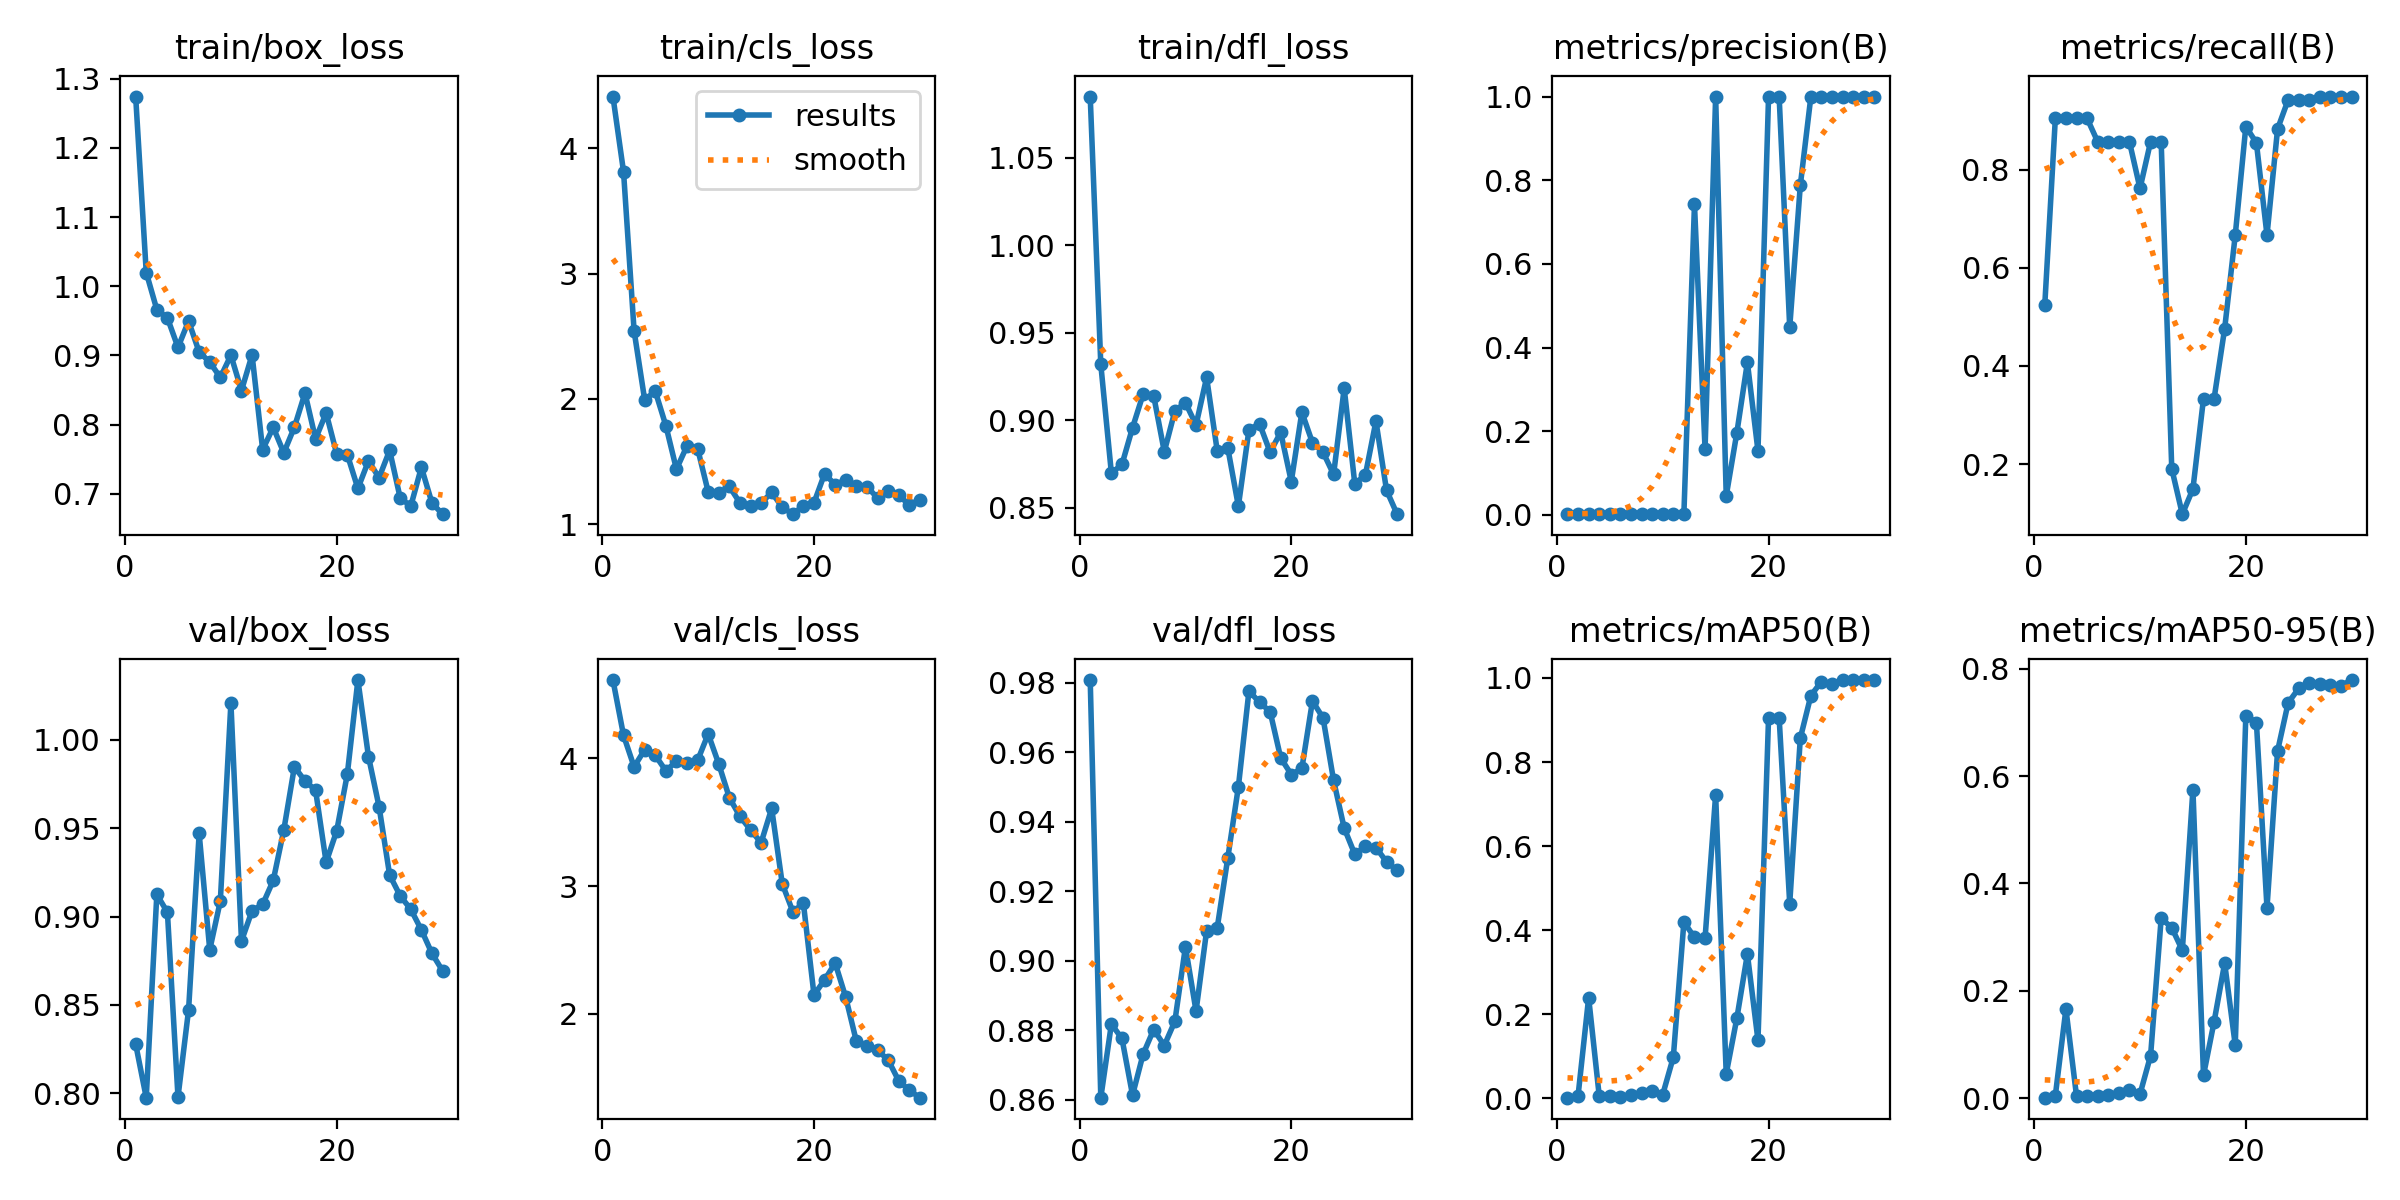

Data behind this chart, as committed beside it:
epoch, time, train/box_loss, train/cls_loss, train/dfl_loss, metrics/precision(B), metrics/recall(B), metrics/mAP50(B), metrics/mAP50-95(B), val/box_loss, val/cls_loss, val/dfl_loss, lr/pg0, lr/pg1, lr/pg2
1, 37.97, 1.274, 4.415, 1.085, 0.00183, 0.5238, 0.00189, 0.00105, 0.8279, 4.614, 0.9808, 8e-05, 8e-05, 8e-05
2, 71.53, 1.02, 3.816, 0.932, 0.00317, 0.9048, 0.00664, 0.00495, 0.7976, 4.182, 0.8605, 0.0001741, 0.0001741, 0.0001741
3, 103, 0.9663, 2.543, 0.8699, 0.00317, 0.9048, 0.2396, 0.1662, 0.9125, 3.934, 0.8817, 0.0002615, 0.0002615, 0.0002615
4, 134.5, 0.9543, 1.992, 0.8748, 0.00317, 0.9048, 0.00592, 0.00425, 0.9024, 4.069, 0.8776, 0.0003424, 0.0003424, 0.0003424
5, 163.3, 0.9117, 2.062, 0.8959, 0.00317, 0.9048, 0.00546, 0.00423, 0.798, 4.025, 0.8613, 0.0004166, 0.0004166, 0.0004166
6, 190.9, 0.9497, 1.787, 0.915, 0.003, 0.8571, 0.00464, 0.00348, 0.8472, 3.903, 0.8731, 0.0004843, 0.0004843, 0.0004843
7, 215.1, 0.9049, 1.439, 0.914, 0.003, 0.8571, 0.00796, 0.00645, 0.9469, 3.978, 0.8801, 0.0005454, 0.0005454, 0.0005454
8, 243, 0.8905, 1.626, 0.8821, 0.003, 0.8571, 0.01192, 0.00996, 0.8812, 3.963, 0.8756, 0.0005998, 0.0005998, 0.0005998
9, 271.4, 0.8682, 1.604, 0.9053, 0.003, 0.8571, 0.01785, 0.01462, 0.9087, 3.985, 0.8825, 0.0006477, 0.0006477, 0.0006477
10, 298.6, 0.9003, 1.259, 0.9101, 0.00267, 0.7619, 0.0093, 0.00771, 1.021, 4.192, 0.904, 0.0006889, 0.0006889, 0.0006889
11, 322.2, 0.8494, 1.25, 0.8974, 0.003, 0.8571, 0.09799, 0.07919, 0.8861, 3.957, 0.8855, 0.0007236, 0.0007236, 0.0007236
12, 349.6, 0.9008, 1.301, 0.9245, 0.003, 0.8571, 0.4198, 0.335, 0.9033, 3.693, 0.9086, 0.0007517, 0.0007517, 0.0007517
13, 376.6, 0.7641, 1.17, 0.8827, 0.7422, 0.1905, 0.3828, 0.3176, 0.9068, 3.547, 0.9094, 0.0007731, 0.0007731, 0.0007731
14, 403.7, 0.7962, 1.143, 0.8842, 0.1572, 0.09784, 0.3811, 0.2755, 0.9204, 3.441, 0.9295, 0.000788, 0.000788, 0.000788
15, 427.2, 0.7595, 1.169, 0.851, 1, 0.1492, 0.7223, 0.5748, 0.9489, 3.34, 0.95, 0.0007962, 0.0007962, 0.0007962
16, 456.4, 0.7965, 1.253, 0.8946, 0.0455, 0.3333, 0.05872, 0.04264, 0.9846, 3.609, 0.9776, 0.0007979, 0.0007979, 0.0007979
17, 486.6, 0.8457, 1.136, 0.8981, 0.1958, 0.3333, 0.1903, 0.1424, 0.9766, 3.018, 0.9744, 0.000793, 0.000793, 0.000793
18, 516.2, 0.7796, 1.08, 0.8819, 0.3647, 0.4762, 0.3434, 0.2515, 0.9714, 2.801, 0.9717, 0.0007814, 0.0007814, 0.0007814
19, 541.2, 0.817, 1.146, 0.8932, 0.1531, 0.6667, 0.1384, 0.09898, 0.9306, 2.864, 0.9584, 0.0007633, 0.0007633, 0.0007633
20, 571.1, 0.7576, 1.171, 0.865, 1, 0.888, 0.9055, 0.7126, 0.9485, 2.148, 0.9536, 0.0007385, 0.0007385, 0.0007385
21, 601.9, 0.7568, 1.403, 0.9047, 1, 0.8547, 0.9056, 0.6996, 0.9804, 2.266, 0.9553, 0.00068, 0.00068, 0.00068
22, 633.1, 0.708, 1.315, 0.8873, 0.4484, 0.6667, 0.4633, 0.3545, 1.034, 2.398, 0.9747, 0.000614, 0.000614, 0.000614
23, 661.8, 0.7478, 1.354, 0.8818, 0.7875, 0.8831, 0.8566, 0.6467, 0.9904, 2.129, 0.9699, 0.000548, 0.000548, 0.000548
24, 694.8, 0.7235, 1.303, 0.8691, 1, 0.9426, 0.9581, 0.7363, 0.9621, 1.786, 0.9519, 0.000482, 0.000482, 0.000482
25, 728.8, 0.763, 1.3, 0.9184, 1, 0.942, 0.9915, 0.7632, 0.9234, 1.745, 0.9382, 0.000416, 0.000416, 0.000416
26, 755.8, 0.694, 1.209, 0.8639, 1, 0.9417, 0.9861, 0.7733, 0.9116, 1.715, 0.9306, 0.00035, 0.00035, 0.00035
27, 784.7, 0.6826, 1.265, 0.8688, 1, 0.9473, 0.995, 0.7708, 0.9041, 1.64, 0.9329, 0.000284, 0.000284, 0.000284
28, 813.8, 0.7385, 1.232, 0.8995, 1, 0.9485, 0.995, 0.7691, 0.8924, 1.477, 0.9325, 0.000218, 0.000218, 0.000218
29, 844.8, 0.687, 1.153, 0.8601, 1, 0.9486, 0.995, 0.7685, 0.8791, 1.402, 0.9284, 0.000152, 0.000152, 0.000152
30, 878.7, 0.6708, 1.197, 0.8464, 1, 0.9492, 0.995, 0.7787, 0.8693, 1.344, 0.926, 8.6e-05, 8.6e-05, 8.6e-05
